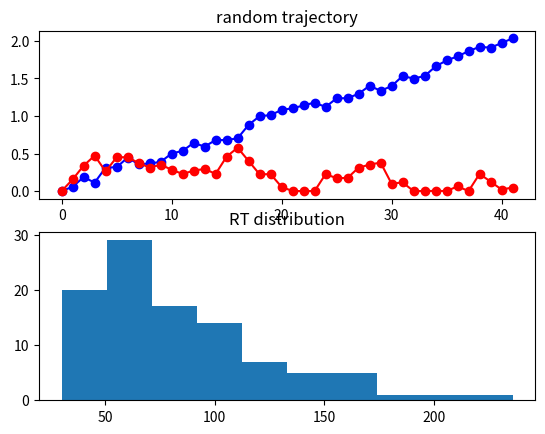

Reproduce this figure in Python.
#!/usr/bin/env python3
# -*- coding: utf-8 -*-
"""
Created on Thu Dec 28 12:15:46 2017

[redacted]
simple energy minimization model
with RT simulation
plots figures 2.1b and 2.1c
"""

# import
from numpy import maximum
from numpy import random
import matplotlib.pyplot as plt

# initialize
n_trials = 100
b = [3, 0.2]
w_p = 0.01
w_m = 1
theta = 0.995 # 1-decay parameter
alpha = 0.01 # change rate
max_n_step = 300
std_noise = 0.1
threshold=2
rt = []
accuracy = 0
too_late = 0

for loop in range(n_trials):
    # start
    x=[0]
    y=[0]
    threshold_reached = False
    counter = 0
    while not threshold_reached and counter<max_n_step:
        d_x = alpha*(b[0] + 2*w_p*x[-1] - w_m*y[-1]) + std_noise*random.randn()
        d_y = alpha*(b[1] + 2*w_p*y[-1] - w_m*x[-1]) + std_noise*random.randn()
        x.append(theta*x[-1] + d_x)
        y.append(theta*y[-1] + d_y)
        x[-1] = maximum(0,x[-1]) # threshold at zero
        y[-1] = maximum(0,y[-1]) # threshold at zero
        if maximum(x[-1],y[-1])>=threshold:
            threshold_reached = True
        counter += 1    
    rt.append(counter)
    accuracy += (x[-1]>y[-1])    
    too_late += (counter>=max_n_step)

# plot final trajectory
f, axarr = plt.subplots(nrows = 2, ncols = 1)
axarr[0].plot(range(len(x)),x,"bo-", range(len(y)),y,"ro-")
axarr[0].set_title("random trajectory")
# plot histogram
axarr[1].hist(rt)
axarr[1].set_title("RT distribution")
print("accuracy: {:2.0%}".format(accuracy/n_trials))
print("too late: {:2.0%}".format(too_late/n_trials))
##